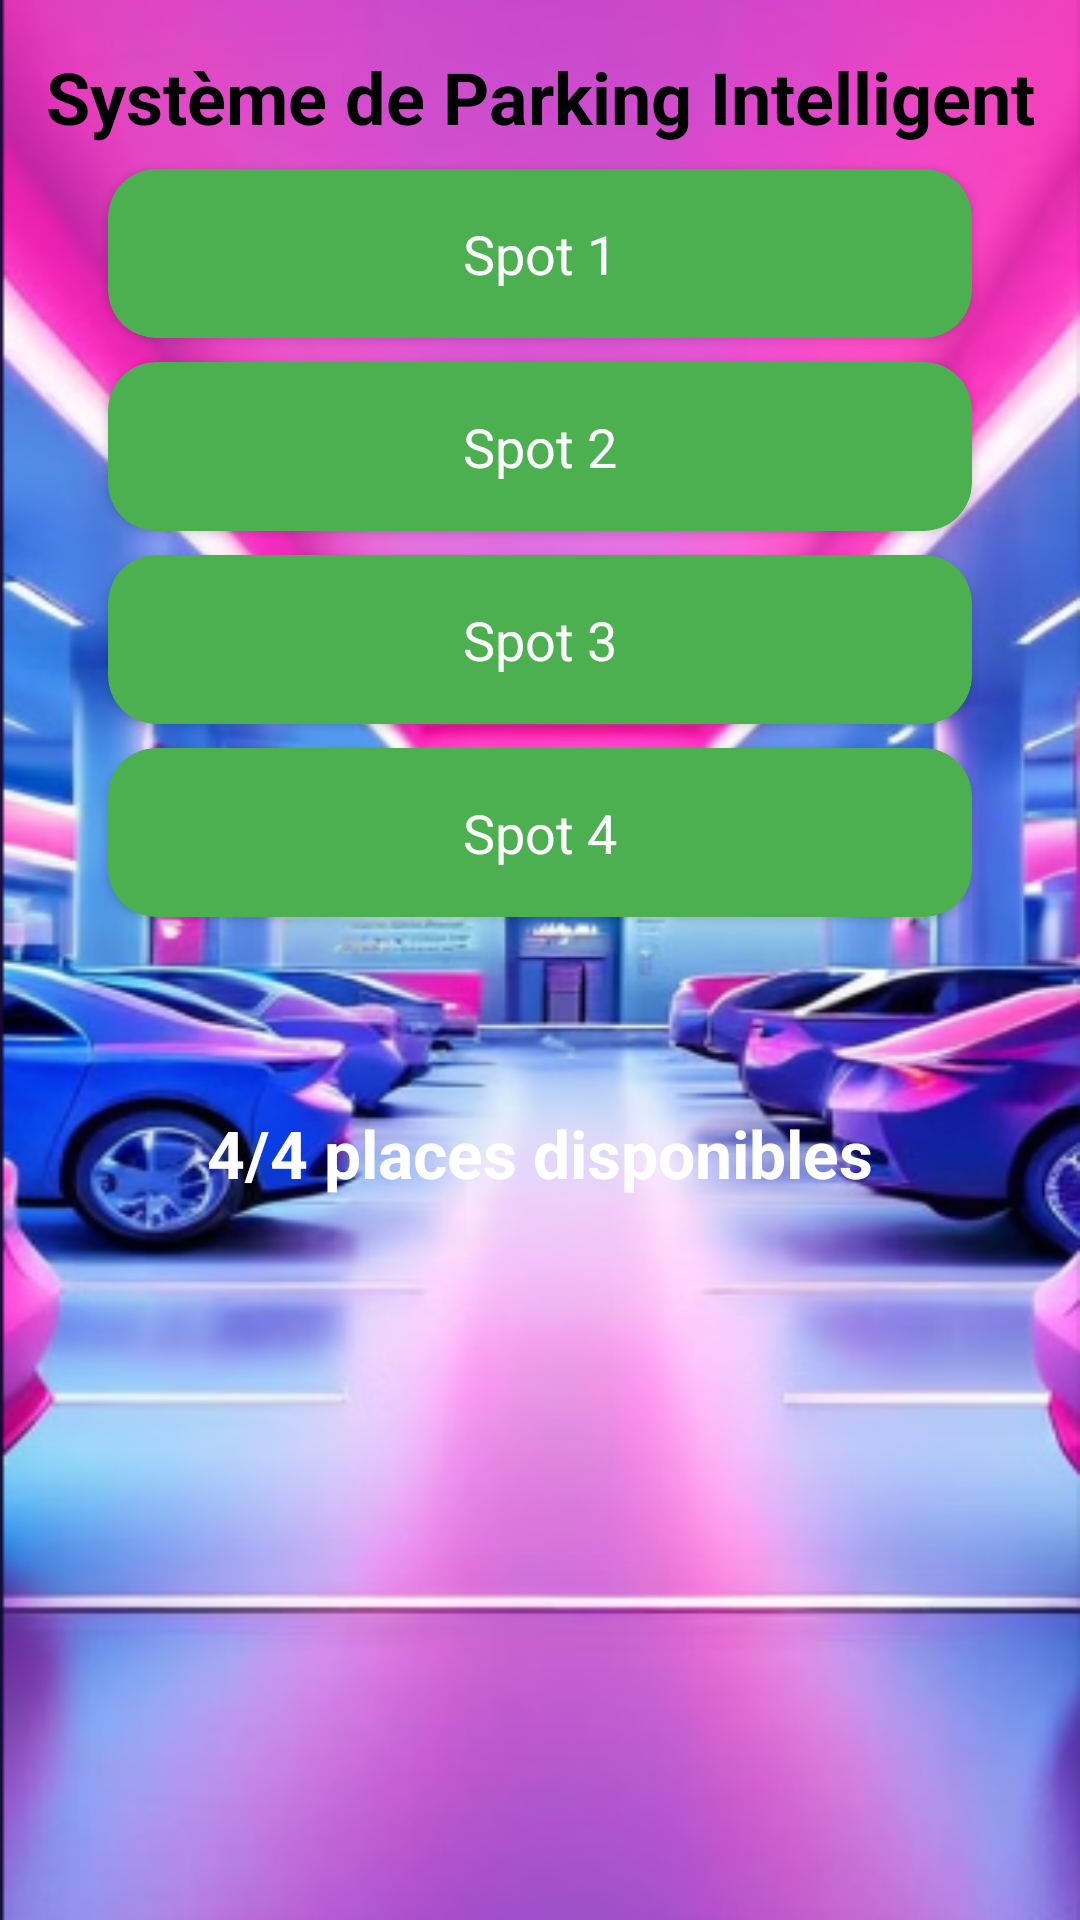

The Android layout XML behind this screen, and the referenced resources:
<!-- AndroidManifest.xml: application theme Theme.ParkingArduinoApp -->
<!-- res/layout/activity_dashboard.xml -->
<?xml version="1.0" encoding="utf-8"?>
<androidx.constraintlayout.widget.ConstraintLayout xmlns:android="http://schemas.android.com/apk/res/android"
    xmlns:app="http://schemas.android.com/apk/res-auto"
    xmlns:tools="http://schemas.android.com/tools"
    android:layout_width="match_parent"
    android:layout_height="match_parent"
    android:background="@drawable/background_2"
    tools:context=".DashboardActivity">

    
    <TextView
        android:id="@+id/title"
        android:layout_width="wrap_content"
        android:layout_height="wrap_content"
        android:text="Système de Parking Intelligent"
        android:textColor="@android:color/black"
        android:textSize="24sp"
        android:textStyle="bold"
        android:layout_marginTop="16dp"
        app:layout_constraintTop_toTopOf="parent"
        app:layout_constraintStart_toStartOf="parent"
        app:layout_constraintEnd_toEndOf="parent" />

    
    <androidx.cardview.widget.CardView
        android:id="@+id/spot_1"
        android:layout_width="0dp"
        android:layout_height="wrap_content"
        android:layout_margin="8dp"
        app:cardBackgroundColor="@color/colorAvailable"
        app:cardCornerRadius="16dp"
        app:layout_constraintTop_toBottomOf="@id/title"
        app:layout_constraintStart_toStartOf="parent"
        app:layout_constraintEnd_toEndOf="parent"
        app:layout_constraintWidth_percent="0.8">

        <TextView
            android:layout_width="match_parent"
            android:layout_height="wrap_content"
            android:text="Spot 1"
            android:gravity="center"
            android:textColor="@android:color/white"
            android:textSize="18sp"
            android:padding="16dp" />
    </androidx.cardview.widget.CardView>

    
    <androidx.cardview.widget.CardView
        android:id="@+id/spot_2"
        android:layout_width="0dp"
        android:layout_height="wrap_content"
        android:layout_margin="8dp"
        app:cardBackgroundColor="@color/colorAvailable"
        app:cardCornerRadius="16dp"
        app:layout_constraintTop_toBottomOf="@id/spot_1"
        app:layout_constraintStart_toStartOf="parent"
        app:layout_constraintEnd_toEndOf="parent"
        app:layout_constraintWidth_percent="0.8">

        <TextView
            android:layout_width="match_parent"
            android:layout_height="wrap_content"
            android:text="Spot 2"
            android:gravity="center"
            android:textColor="@android:color/white"
            android:textSize="18sp"
            android:padding="16dp" />
    </androidx.cardview.widget.CardView>

    
    <androidx.cardview.widget.CardView
        android:id="@+id/spot_3"
        android:layout_width="0dp"
        android:layout_height="wrap_content"
        android:layout_margin="8dp"
        app:cardBackgroundColor="@color/colorAvailable"
        app:cardCornerRadius="16dp"
        app:layout_constraintTop_toBottomOf="@id/spot_2"
        app:layout_constraintStart_toStartOf="parent"
        app:layout_constraintEnd_toEndOf="parent"
        app:layout_constraintWidth_percent="0.8">

        <TextView
            android:layout_width="match_parent"
            android:layout_height="wrap_content"
            android:text="Spot 3"
            android:gravity="center"
            android:textColor="@android:color/white"
            android:textSize="18sp"
            android:padding="16dp" />
    </androidx.cardview.widget.CardView>

    
    <androidx.cardview.widget.CardView
        android:id="@+id/spot_4"
        android:layout_width="0dp"
        android:layout_height="wrap_content"
        android:layout_margin="8dp"
        app:cardBackgroundColor="@color/colorAvailable"
        app:cardCornerRadius="16dp"
        app:layout_constraintTop_toBottomOf="@id/spot_3"
        app:layout_constraintStart_toStartOf="parent"
        app:layout_constraintEnd_toEndOf="parent"
        app:layout_constraintWidth_percent="0.8">

        <TextView
            android:layout_width="match_parent"
            android:layout_height="wrap_content"
            android:text="Spot 4"
            android:gravity="center"
            android:textColor="@android:color/white"
            android:textSize="18sp"
            android:padding="16dp" />
    </androidx.cardview.widget.CardView>

    
    <TextView
        android:id="@+id/available_spots"
        android:layout_width="wrap_content"
        android:layout_height="wrap_content"
        android:text="4/4 places disponibles"
        android:gravity="center"
        android:textColor="@android:color/white"
        android:textSize="22sp"
        android:textStyle="bold"
        android:layout_marginTop="64dp"
        app:layout_constraintTop_toBottomOf="@id/spot_4"
        app:layout_constraintStart_toStartOf="parent"
        app:layout_constraintEnd_toEndOf="parent" />

    
    <TextView
        android:id="@+id/parking_complete"
        android:layout_width="wrap_content"
        android:layout_height="wrap_content"
        android:text="Parking Complet"
        android:gravity="center"
        android:textColor="@android:color/holo_red_light"
        android:textSize="18sp"
        android:textStyle="bold"
        android:layout_marginTop="8dp"
        android:visibility="gone"
        app:layout_constraintTop_toBottomOf="@id/available_spots"
        app:layout_constraintStart_toStartOf="parent"
        app:layout_constraintEnd_toEndOf="parent" />

</androidx.constraintlayout.widget.ConstraintLayout>
<!-- resources referenced by this layout -->
<resources>
  <color name="colorAvailable">#4CAF50</color>
  <!-- drawable background_2: png bitmap (drawable, 266138 bytes) -->
  <style name="Theme.ParkingArduinoApp" parent="Base.Theme.ParkingArduinoApp" />
  <style name="Base.Theme.ParkingArduinoApp" parent="Theme.Material3.DayNight.NoActionBar">
          
          
      </style>
</resources>
